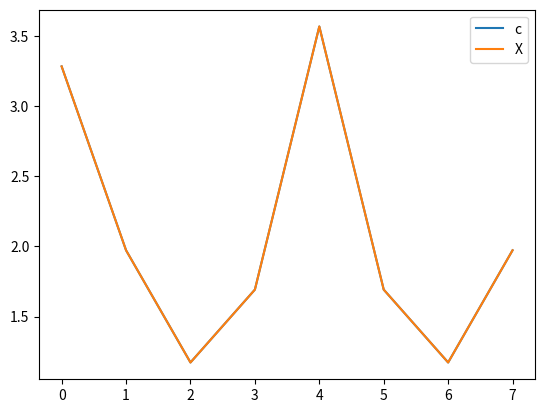

Python code for this plot:
import numpy as np
import matplotlib.pyplot as plt

N = 8
x = np.random.randn(N, 1)
c = np.zeros((N, 1)).astype("complex")
for i in range(N):
  c[i] = np.sum(x*np.exp(-1j*2*np.pi*i*np.arange(N).reshape(N, 1)/N))

X = np.fft.fft(x, axis=0)


print("error: {}".format(np.sum((c-X)**2)))

plt.plot(np.abs(c), label="c")
plt.plot(np.abs(X), label="X")
plt.legend()
plt.show()